Run: headless pygame with SDL's dummy video driver; simulated clock (each Clock.tick advances the game by its frame time, no real sleeping); random seed 0; keys injected as events and as key.get_pressed() state; mouse plan: one left click at the window centre at the start of phase 2, then a move to the lower-right quarter at the start of phase 3.
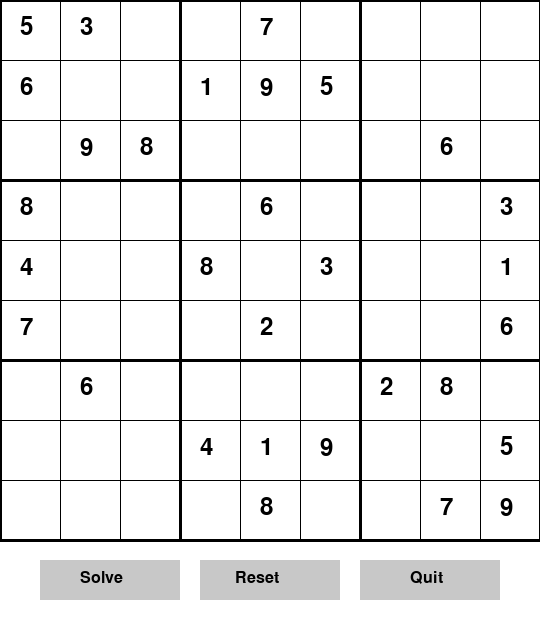
Frame 1 of 4 · flips 1–60 · no input
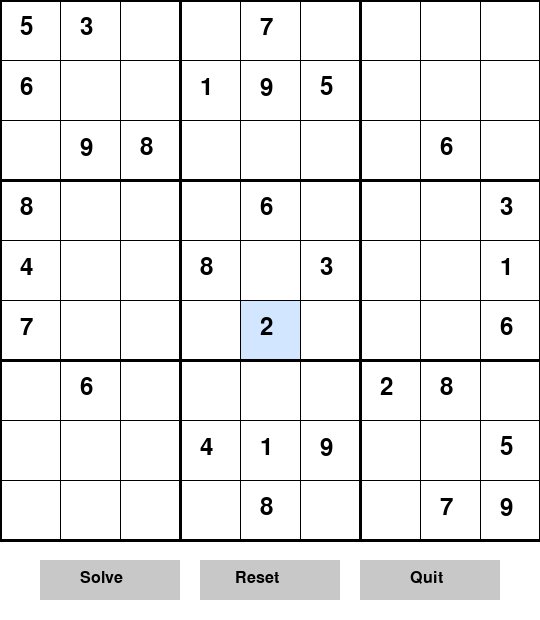
Frame 2 of 4 · flips 61–180 · clicked the window centre · tapped SPACE, RETURN · held RIGHT (→), D
Frame 3 of 4 · flips 181–300 · moved the mouse to the lower-right quarter · held DOWN (↓), S · screen unchanged from frame 2, image omitted
Frame 4 of 4 · flips 301–420 · held LEFT (←), A, UP (↑), W · screen unchanged from frame 3, image omitted

The pygame program that drew these frames:

import pygame
import sys
import time

# ================= CONFIG =================
WIDTH, HEIGHT = 540, 620
CELL = 60
FPS = 60

WHITE = (255,255,255)
BLACK = (0,0,0)
BLUE = (0,0,180)
GRAY = (200,200,200)
GREEN = (0,180,0)
RED = (200,0,0)
LIGHTBLUE = (210,230,255)

pygame.init()
screen = pygame.display.set_mode((WIDTH, HEIGHT))
pygame.display.set_caption("Sudoku Game - Backtracking AI")
clock = pygame.time.Clock()
font = pygame.font.SysFont(None, 36)
small_font = pygame.font.SysFont(None, 24)

# ================= BOARD =================
board = [
    [5,3,0,0,7,0,0,0,0],
    [6,0,0,1,9,5,0,0,0],
    [0,9,8,0,0,0,0,6,0],
    [8,0,0,0,6,0,0,0,3],
    [4,0,0,8,0,3,0,0,1],
    [7,0,0,0,2,0,0,0,6],
    [0,6,0,0,0,0,2,8,0],
    [0,0,0,4,1,9,0,0,5],
    [0,0,0,0,8,0,0,7,9]
]

original = [row[:] for row in board]
selected = None
solving = False

# ================= DRAW =================
def draw():
    screen.fill(WHITE)
    draw_selection()
    draw_numbers()
    draw_grid()
    draw_buttons()
    pygame.display.update()

def draw_grid():
    for i in range(10):
        thickness = 3 if i % 3 == 0 else 1
        pygame.draw.line(screen, BLACK, (0, i*CELL), (540, i*CELL), thickness)
        pygame.draw.line(screen, BLACK, (i*CELL, 0), (i*CELL, 540), thickness)

def draw_numbers():
    for r in range(9):
        for c in range(9):
            if board[r][c] != 0:
                color = BLACK if original[r][c] != 0 else BLUE
                txt = font.render(str(board[r][c]), True, color)
                screen.blit(txt, (c*CELL+20, r*CELL+15))

def draw_selection():
    if selected:
        r,c = selected
        pygame.draw.rect(screen, LIGHTBLUE, (c*CELL, r*CELL, CELL, CELL))

def draw_buttons():
    pygame.draw.rect(screen, GRAY, (40,560,140,40))
    pygame.draw.rect(screen, GRAY, (200,560,140,40))
    pygame.draw.rect(screen, GRAY, (360,560,140,40))

    screen.blit(small_font.render("Solve",True,BLACK),(80,570))
    screen.blit(small_font.render("Reset",True,BLACK),(235,570))
    screen.blit(small_font.render("Quit",True,BLACK),(410,570))

# ================= LOGIC =================
def valid(num, pos):
    r,c = pos
    if num in board[r]: return False
    if num in [board[i][c] for i in range(9)]: return False

    br, bc = r//3, c//3
    for i in range(br*3, br*3+3):
        for j in range(bc*3, bc*3+3):
            if board[i][j] == num:
                return False
    return True

def find_empty():
    for r in range(9):
        for c in range(9):
            if board[r][c] == 0:
                return r,c
    return None

# ================= OPTIMIZED BACKTRACKING =================
def solve():
    find = find_empty()
    if not find:
        return True
    r,c = find

    for num in range(1,10):
        if valid(num,(r,c)):
            board[r][c] = num
            draw()
            time.sleep(0.02)

            if solve():
                return True

            board[r][c] = 0
            draw()
            time.sleep(0.02)
    return False

# ================= MAIN LOOP =================
running = True
while running:
    clock.tick(FPS)
    draw()

    for event in pygame.event.get():
        if event.type == pygame.QUIT:
            running = False

        if event.type == pygame.MOUSEBUTTONDOWN:
            x,y = pygame.mouse.get_pos()

            if y < 540:
                selected = (y//CELL, x//CELL)

            # Solve
            if 40 < x < 180 and 560 < y < 600:
                solve()

            # Reset
            if 200 < x < 340 and 560 < y < 600:
                board = [row[:] for row in original]

            # Quit
            if 360 < x < 500 and 560 < y < 600:
                running = False

        if event.type == pygame.KEYDOWN and selected:
            r,c = selected
            if original[r][c] == 0:
                if pygame.K_1 <= event.key <= pygame.K_9:
                    num = event.key - pygame.K_0
                    if valid(num,(r,c)):
                        board[r][c] = num
                elif event.key == pygame.K_BACKSPACE:
                    board[r][c] = 0

pygame.quit()
sys.exit()
